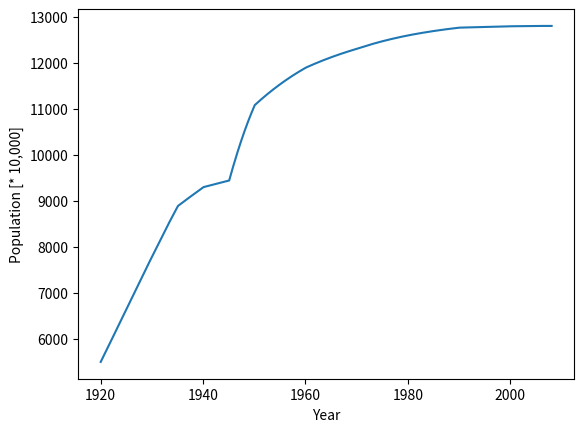

Here is the Python script that generated this plot:
import numpy as np  # あとで必要
import matplotlib.pyplot as plt  # グラフ描画用


def euler(x0, tau, ts, tf, f):
    ti = ts  # ti: 前進オイラー法のアルゴリズムのti
    xi = x0  # xi: 前進オイラー法のアルゴリズムのx(ti)
    tlist = [ti]
    xlist = [x0]
    # tiがtfにたどり着いたら終了
    while ti < tf:
        tip1 = ti + tau  # tipi: 前進オイラー法のアルゴリズムのt_{i+1} (次の時刻)
        xip1 = xi + (tip1 - ti) * f(ti, xi)  # [入力]:問7の解答(前進オイラー法のアルゴリズム)を記入
        tlist.append(tip1)  # 時刻記録用: リストの末尾に時刻を追加
        xlist.append(xip1)  # 結果の記録用: リストの末尾に結果xip1を追加
        ti, xi = tip1, xip1  # 時刻tip1と結果xip1は、次の時刻における初期値

    return (tlist, xlist)


def population(t, N):
    fN = np.zeros_like(N)
    if t >= 1920 and t <= 1930:
        gamma = 0.071
    elif t > 1930 and t <= 1935:
        gamma = 0.073
    elif t > 1935 and t <= 1940:
        gamma = 0.03
    elif t > 1940 and t <= 1945:
        gamma = 0.011
    elif t > 1945 and t <= 1950:
        gamma = 0.155
    elif t > 1950 and t <= 1960:
        gamma = 0.0625
    elif t > 1960 and t <= 1970:
        gamma = 0.05
    elif t > 1970 and t <= 1980:
        gamma = 0.057
    elif t > 1980 and t <= 1990:
        gamma = 0.056
    elif t > 1990 and t <= 2000:
        gamma = 0.014
    elif t > 2000 and t <= 2005:
        gamma = 0.008
    else:
        gamma = -0.0002  # [入力]: 人口の増減率(ロジスティクス方程式のパラメータ)を入力
    Ninf = 13000  # [入力]: 人口の最大値(同方程式のパラメータ)を入力(10万人なら10と入力)
#   fN[0] = gamma*N[0] # マルサスモデルの右辺はコメントにしておく
    fN[0] = gamma*(1-(N[0]/Ninf))*N[0]  # [入力]: ロジスティクス方程式の右辺に変更
    print(gamma)
    return fN


N0 = np.zeros(1)
N0[0] = 5500    # [入力]:人口の初期値(1920年の人口を万人で入力。10万人なら10と入力)
begin_year = 1920  # [入力]: 解き始めの時刻を西暦で入力.西暦2000年なら2000と入力)
end_year = 2008  # [入力]: 終了時刻を西暦で入力.西暦2000年なら2000と入力)

t, N = euler(N0, 0.1, begin_year, end_year, population)  # 前進オイラー法で解く

plt.plot(t, N)  # 図の描画
plt.xlabel('Year')
plt.ylabel('Population [* 10,000]')
plt.show()  # 図の描画
